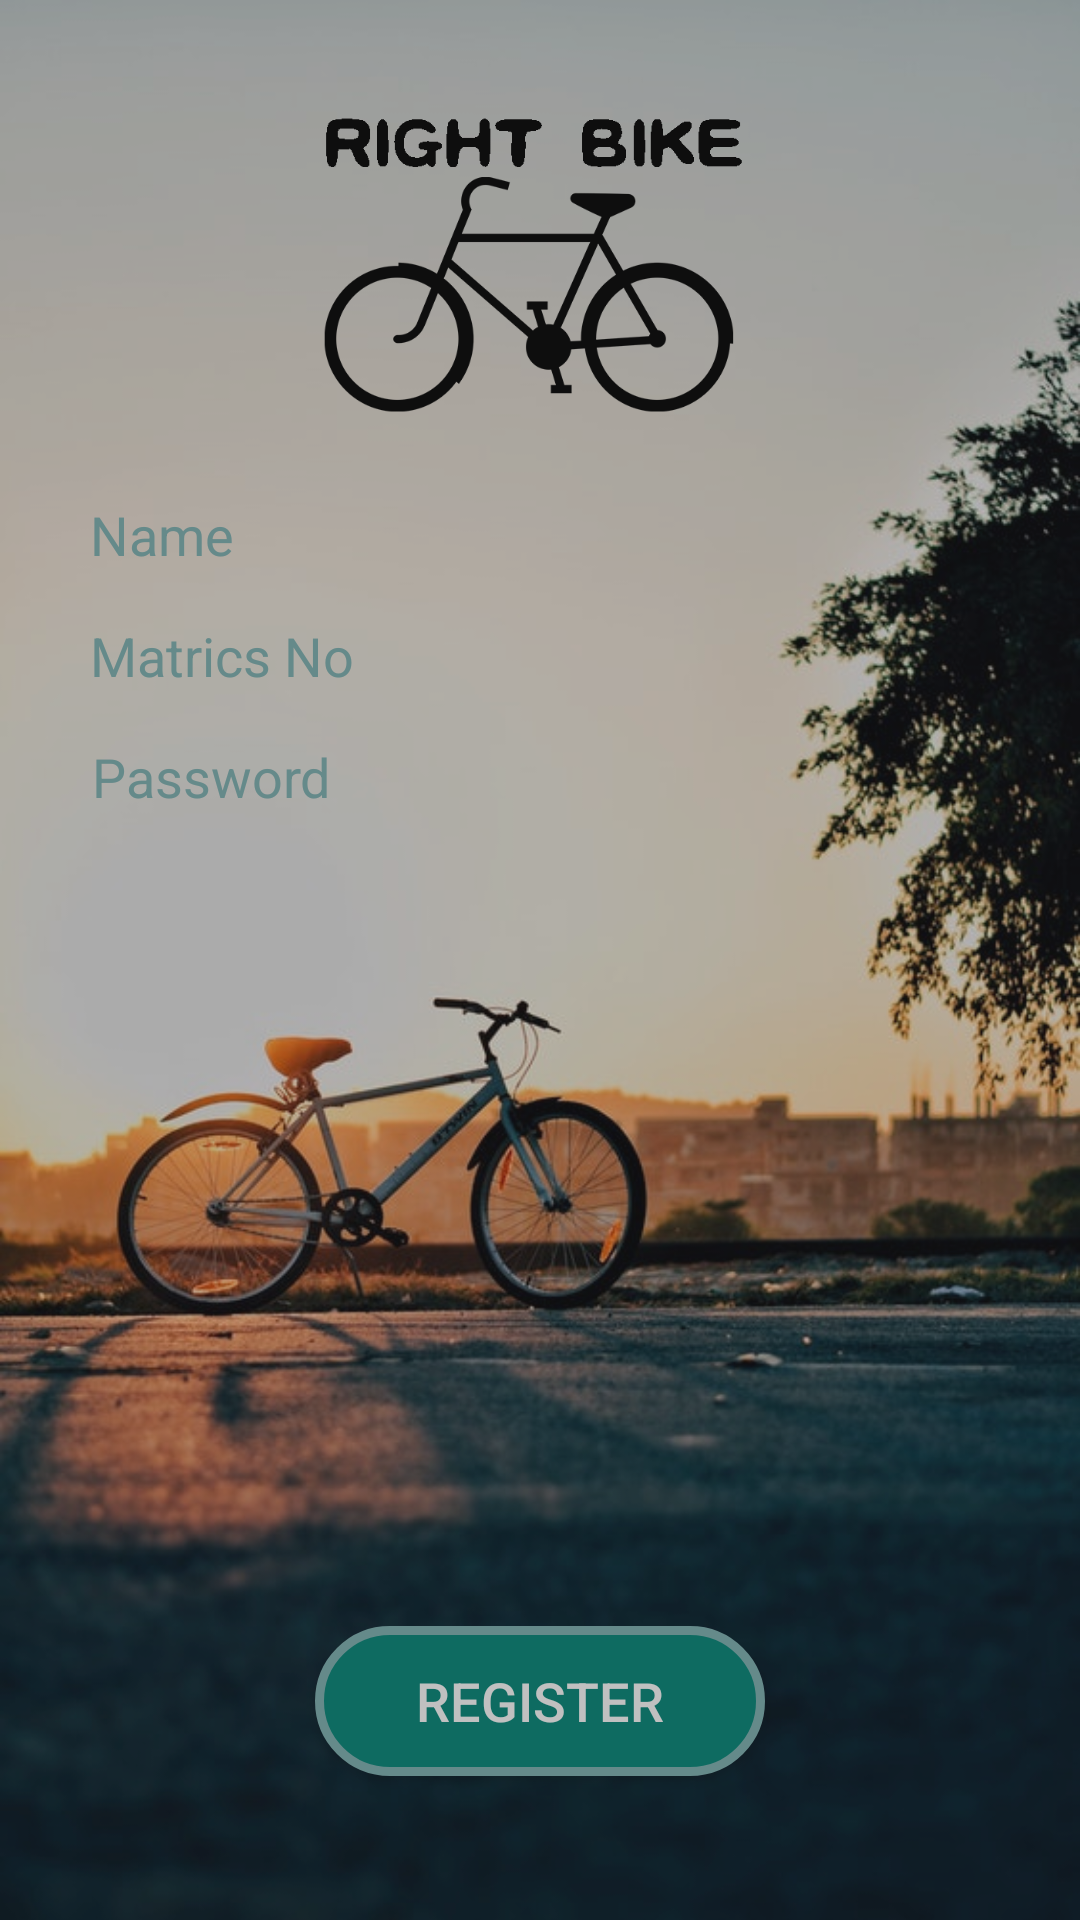

Layout XML and referenced resources for this Android screen:
<!-- AndroidManifest.xml: application theme Theme.AppCompat.NoActionBar -->
<!-- res/layout/activity_register.xml -->
<?xml version="1.0" encoding="utf-8"?>
<android.support.constraint.ConstraintLayout xmlns:android="http://schemas.android.com/apk/res/android"
    xmlns:app="http://schemas.android.com/apk/res-auto"
    xmlns:tools="http://schemas.android.com/tools"
    android:layout_width="match_parent"
    android:layout_height="match_parent"
    android:background="@drawable/background_bike"
    android:alpha="0.7"
    tools:context=".Register">

    <EditText
        android:background="@drawable/login_btn_style"
        android:id="@+id/regPassword"
        android:layout_width="300dp"
        android:layout_height="wrap_content"
        android:layout_marginStart="24dp"
        android:layout_marginLeft="24dp"
        android:layout_marginTop="16dp"
        android:layout_marginEnd="24dp"
        android:layout_marginRight="24dp"
        android:ems="15"
        android:hint="@string/passwordhint"
        android:inputType="textPassword"
        android:textColorHint="@color/colorPrimaryDark"
        android:textColor="@color/Black"
        app:layout_constraintEnd_toEndOf="parent"
        app:layout_constraintHorizontal_bias="0.542"
        app:layout_constraintStart_toStartOf="parent"
        app:layout_constraintTop_toBottomOf="@+id/regMatrics" />

    <EditText
        android:background="@drawable/login_btn_style"
        android:id="@+id/regMatrics"
        android:layout_width="300dp"
        android:layout_height="wrap_content"
        android:layout_marginStart="24dp"
        android:layout_marginLeft="24dp"
        android:layout_marginTop="16dp"
        android:layout_marginEnd="24dp"
        android:layout_marginRight="24dp"
        android:ems="15"
        android:hint="@string/matricshint"
        android:inputType="text"
        android:textColorHint="@color/colorPrimaryDark"
        android:textColor="@color/Black"
        app:layout_constraintEnd_toEndOf="parent"
        app:layout_constraintHorizontal_bias="0.51"
        app:layout_constraintStart_toStartOf="parent"
        app:layout_constraintTop_toBottomOf="@+id/regName" />

    <ImageView
        android:id="@+id/logo"
        android:layout_width="203dp"
        android:layout_height="122dp"
        android:layout_marginTop="24dp"
        android:src="@drawable/logo"
        app:layout_constraintEnd_toEndOf="parent"
        app:layout_constraintStart_toStartOf="parent"
        app:layout_constraintTop_toTopOf="parent" />

    <android.support.constraint.Guideline
        android:id="@+id/guideline"
        android:layout_width="wrap_content"
        android:layout_height="wrap_content"
        android:orientation="horizontal"
        app:layout_constraintGuide_begin="200dp" />

    <EditText
        android:background="@drawable/login_btn_style"
        android:id="@+id/regName"
        android:layout_width="300dp"
        android:layout_height="wrap_content"
        android:layout_marginStart="24dp"
        android:layout_marginLeft="24dp"
        android:layout_marginTop="20dp"
        android:layout_marginEnd="24dp"
        android:layout_marginRight="24dp"
        android:ems="15"
        android:hint="@string/namehint"
        android:textColorHint="@color/colorPrimaryDark"
        android:textColor="@color/Black"
        android:inputType="textPersonName"
        app:layout_constraintEnd_toEndOf="parent"
        app:layout_constraintStart_toStartOf="parent"
        app:layout_constraintTop_toBottomOf="@+id/logo" />

    <Button
        android:id="@+id/regBtn"
        android:layout_width="150dp"
        android:layout_height="50dp"
        android:layout_marginBottom="48dp"
        android:background="@drawable/reg_btn_style"
        android:text="@string/regbtn"
        android:textColor="@android:color/background_light"
        android:textSize="18sp"
        app:layout_constraintBottom_toBottomOf="parent"
        app:layout_constraintEnd_toEndOf="parent"
        app:layout_constraintStart_toStartOf="parent" />

</android.support.constraint.ConstraintLayout>
<!-- resources referenced by this layout -->
<resources>
  <color name="Black">#000000</color>
  <color name="colorPrimaryDark">#7db1b1</color>
  <!-- drawable background_bike: jpg bitmap (drawable, 80817 bytes) -->
  <!-- drawable logo: png bitmap (drawable, 23244 bytes) -->
  <!-- drawable reg_btn_style (drawable) -->
  <?xml version="1.0" encoding="utf-8"?>
  <shape xmlns:android="http://schemas.android.com/apk/res/android">
  
      <solid android:color="@color/colorPrimary"/>
      <corners android:radius="32dp"/>
      <stroke android:color="@color/colorPrimaryDark" android:width="3dp"/>
  
  </shape>
  <string name="matricshint">Matrics No</string>
  <string name="namehint">Name</string>
  <string name="passwordhint">Password</string>
  <string name="regbtn">Register</string>
  <color name="colorPrimary">#008577</color>
</resources>
